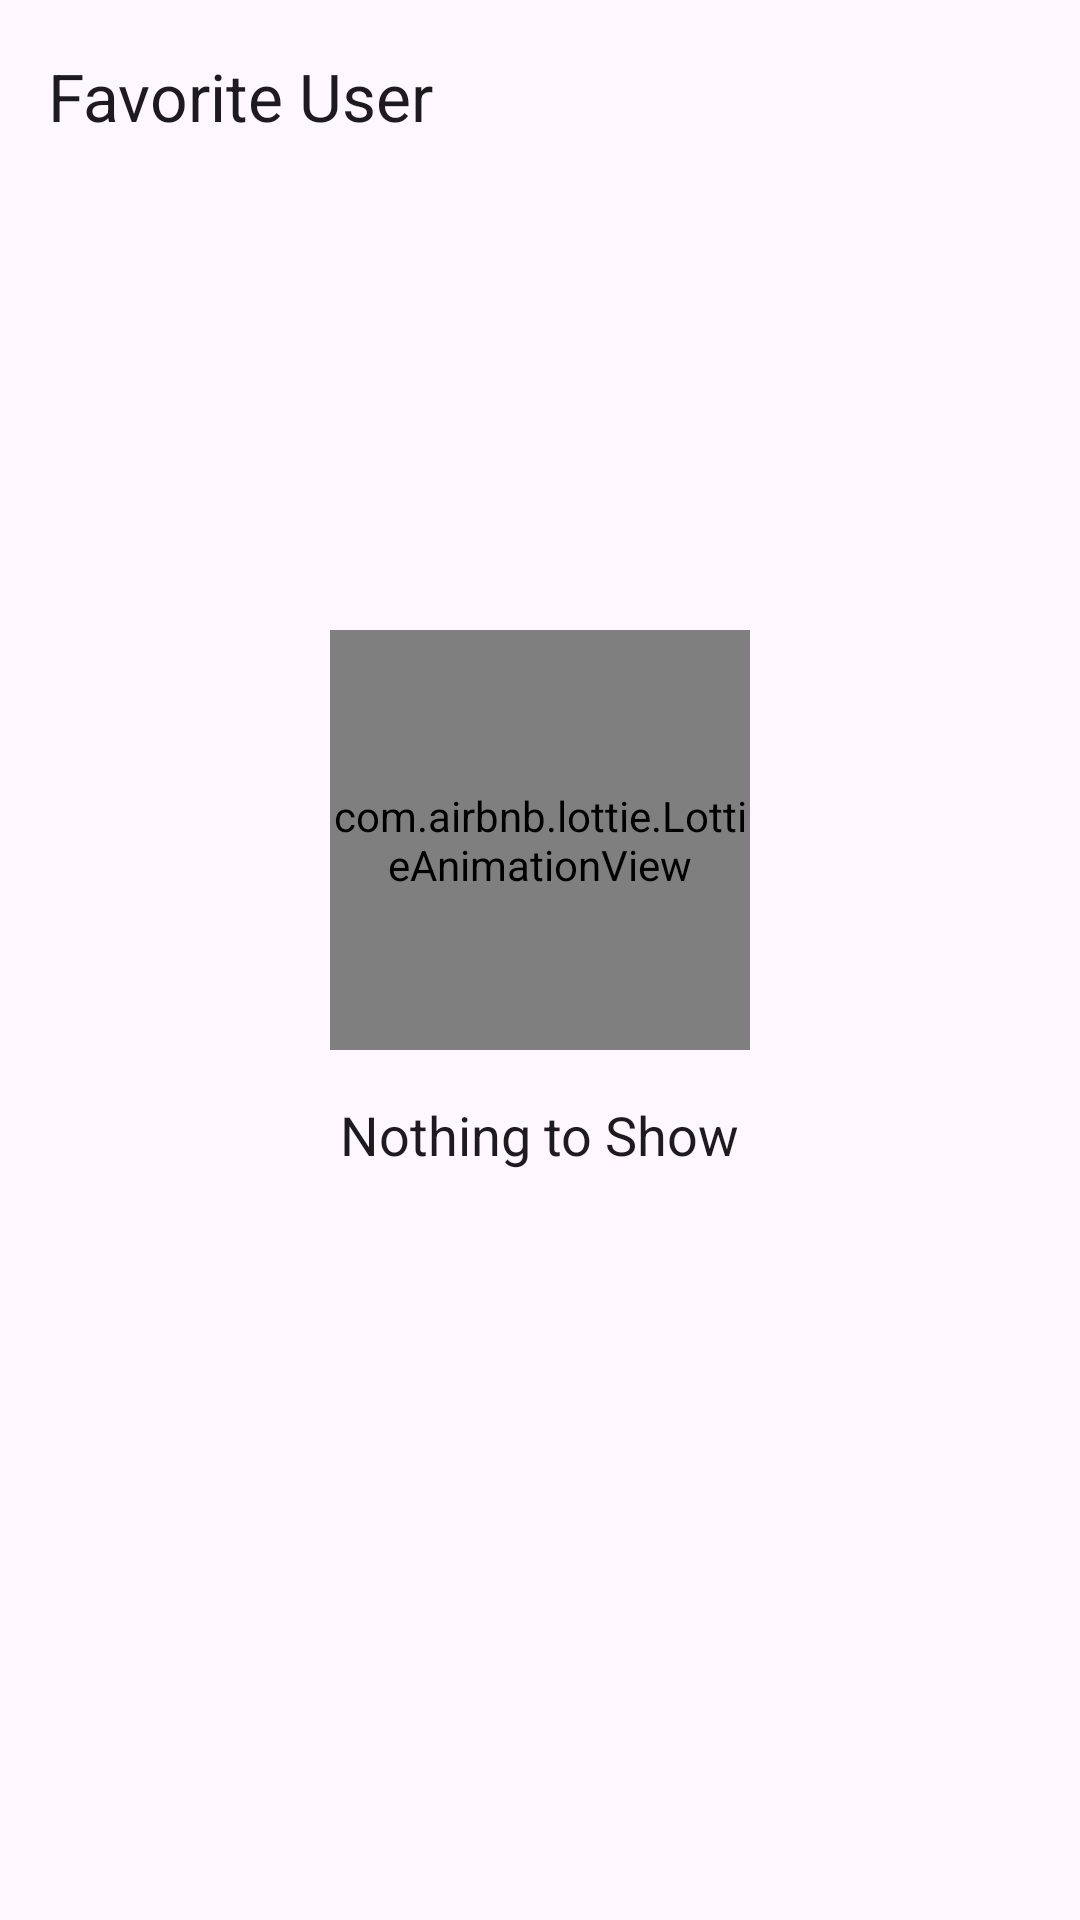

The Android layout XML behind this screen, and the referenced resources:
<!-- AndroidManifest.xml: application theme Theme.GithubUser -->
<!-- res/layout/activity_favorite.xml -->
<?xml version="1.0" encoding="utf-8"?>
<androidx.constraintlayout.widget.ConstraintLayout xmlns:android="http://schemas.android.com/apk/res/android"
    xmlns:app="http://schemas.android.com/apk/res-auto"
    xmlns:tools="http://schemas.android.com/tools"
    android:id="@+id/main"
    android:layout_width="match_parent"
    android:layout_height="match_parent"
    android:orientation="vertical"
    tools:context=".data.view.FavoriteActivity">

    <androidx.appcompat.widget.Toolbar
        android:id="@+id/toolbar"
        android:layout_width="match_parent"
        android:layout_height="?attr/actionBarSize"
        android:elevation="4dp"
        android:minHeight="?attr/actionBarSize"
        app:layout_constraintEnd_toEndOf="parent"
        app:layout_constraintStart_toStartOf="parent"
        app:layout_constraintTop_toTopOf="parent"
        app:title="Favorite User"
        app:titleTextColor="?android:textColorPrimary">

    </androidx.appcompat.widget.Toolbar>

    <androidx.recyclerview.widget.RecyclerView
        android:id="@+id/rv_user"
        android:layout_width="match_parent"
        android:layout_height="0dp"
        app:layout_constraintBottom_toBottomOf="parent"
        app:layout_constraintTop_toBottomOf="@id/toolbar" />

    <include
        android:id="@+id/layout_empty"
        layout="@layout/layout_empty"
        android:layout_width="match_parent"
        android:layout_height="match_parent"
        app:layout_anchorGravity="center"
        app:layout_behavior="@string/appbar_scrolling_view_behavior"
        app:layout_constraintEnd_toEndOf="parent"
        tools:layout_editor_absoluteY="0dp" />

</androidx.constraintlayout.widget.ConstraintLayout>
<!-- res/layout/layout_empty.xml (included above) -->
<?xml version="1.0" encoding="utf-8"?>
<androidx.constraintlayout.widget.ConstraintLayout xmlns:android="http://schemas.android.com/apk/res/android"
    xmlns:app="http://schemas.android.com/apk/res-auto"
    android:id="@+id/layoutEmpty"
    android:layout_width="match_parent"
    android:layout_height="match_parent">

    <com.airbnb.lottie.LottieAnimationView
        android:id="@+id/imageEmpty"
        android:layout_width="140dp"
        android:layout_height="140dp"
        android:layout_marginBottom="80dp"
        app:layout_constraintBottom_toBottomOf="parent"
        app:layout_constraintEnd_toEndOf="parent"
        app:layout_constraintStart_toStartOf="parent"
        app:layout_constraintTop_toTopOf="parent"
        app:lottie_autoPlay="true"
        app:lottie_loop="true"
        app:lottie_rawRes="@raw/lottie_empty" />

    <TextView
        android:layout_width="wrap_content"
        android:layout_height="wrap_content"
        android:layout_marginTop="16dp"
        android:text="@string/empty"
        android:textColor="?android:textColorPrimary"
        android:textSize="18sp"
        app:layout_constraintEnd_toEndOf="parent"
        app:layout_constraintStart_toStartOf="parent"
        app:layout_constraintTop_toBottomOf="@+id/imageEmpty" />

</androidx.constraintlayout.widget.ConstraintLayout>
<!-- resources referenced by this layout -->
<resources>
  <string name="empty">Nothing to Show</string>
  <style name="Theme.GithubUser" parent="Base.Theme.GithubUser" />
  <style name="Base.Theme.GithubUser" parent="Theme.Material3.DayNight.NoActionBar">
          
          
      </style>
</resources>
